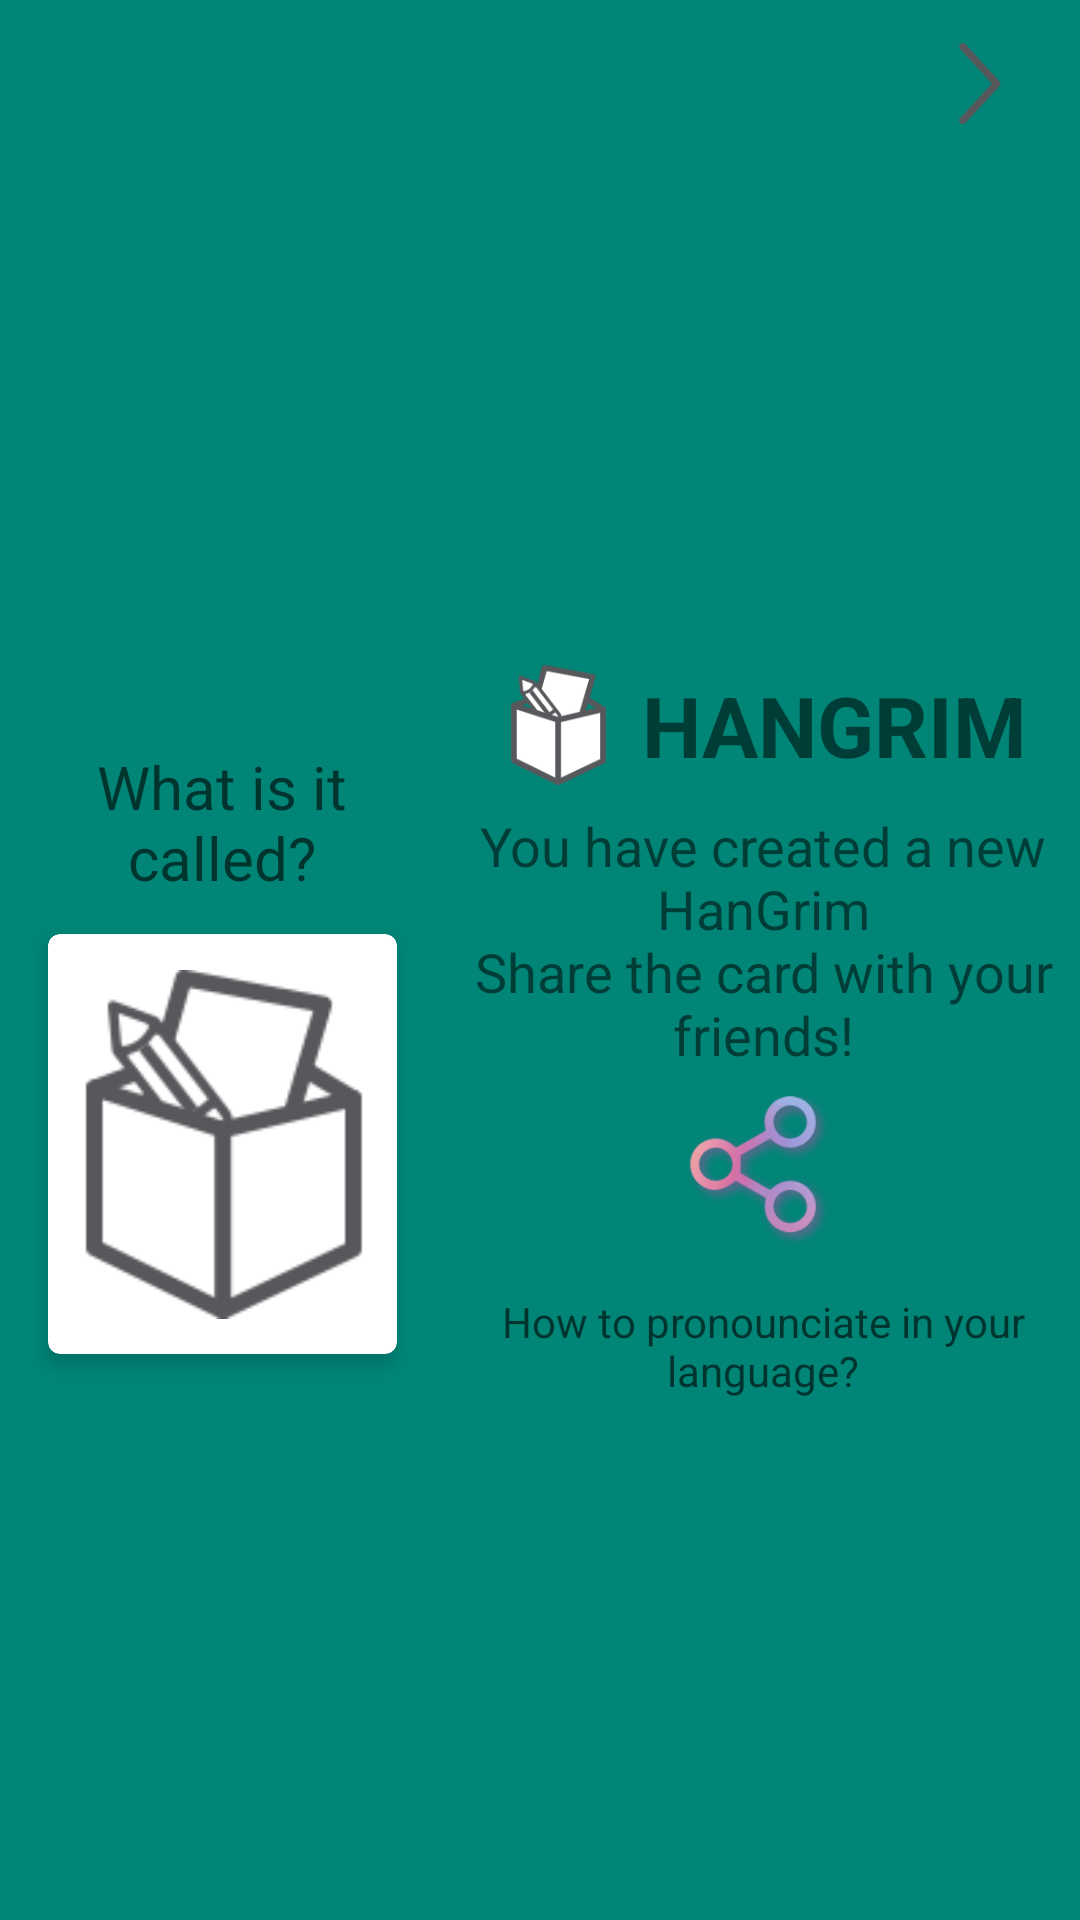

Here is an Android app screen rendered from its layout file. Give the layout XML and the strings, colors and styles it references.
<!-- AndroidManifest.xml: application theme AppTheme -->
<!-- res/layout/activity_drawing_preview.xml -->
<?xml version="1.0" encoding="utf-8"?>
<RelativeLayout
        xmlns:android="http://schemas.android.com/apk/res/android"
        xmlns:app="http://schemas.android.com/apk/res-auto"
        xmlns:tools="http://schemas.android.com/tools"
        android:layout_width="match_parent"
        android:layout_height="match_parent"
        android:background="@color/colorPrimary">
    <android.support.v7.widget.Toolbar
            android:layout_width="match_parent"
            android:layout_height="?android:attr/actionBarSize"
            android:id="@+id/toolbar">
        <include
                android:layout_width="match_parent"
                android:layout_height="?android:attr/actionBarSize"
                layout="@layout/toolbar_default_close" />
    </android.support.v7.widget.Toolbar>
    <View
            android:layout_width="match_parent"
            android:layout_height="3dp"
            android:background="@drawable/toolbar_dropshadow"
            android:layout_below="@id/toolbar"/>

    <LinearLayout
            android:layout_width="match_parent"
            android:layout_height="match_parent"
            android:orientation="horizontal"
            android:layout_below="@id/toolbar">
        <LinearLayout
                android:layout_width="match_parent"
                android:layout_height="match_parent"
                android:id="@+id/preview_col1"
                android:layout_weight="1"
                android:gravity="center"
                android:orientation="vertical">

            
            <EditText
                    android:layout_width="match_parent"
                    android:layout_height="wrap_content"
                    android:id="@+id/preview_title_editor"
                    android:background="@null"
                    android:textSize="20sp"
                    android:layout_marginBottom="8dp"
                    android:padding="4dp"
                    android:hint="@string/drawing_preview_input1"
                    android:visibility="visible"
                    android:gravity="center"/>

            <TextView
                    android:layout_width="match_parent"
                    android:layout_height="wrap_content"
                    android:id="@+id/preview_title_view"
                    android:text="@string/common_error"
                    android:textSize="22sp"
                    android:layout_marginBottom="8dp"
                    android:gravity="center"
                    android:visibility="gone"/>

            <android.support.v7.widget.CardView
                    android:layout_width="wrap_content"
                    android:layout_height="140dp"
                    android:id="@+id/preview_icon_cont"
                    app:cardCornerRadius="4dp"
                    app:cardElevation="4dp"
                    android:layout_marginStart="16dp"
                    android:layout_marginEnd="16dp">
                <ImageView
                        android:layout_width="match_parent"
                        android:layout_height="match_parent"
                        android:id="@+id/preview_image"
                        android:scaleType="centerInside"
                        android:src="@drawable/ic_main_icon"/>
            </android.support.v7.widget.CardView>
        </LinearLayout>

        <LinearLayout
                android:layout_width="match_parent"
                android:layout_height="match_parent"
                android:orientation="vertical"
                android:id="@+id/preview_col2"
                android:layout_weight="0.7"
                android:gravity="center">
            <LinearLayout
                    android:layout_width="wrap_content"
                    android:layout_height="wrap_content"
                    android:orientation="horizontal"
                    android:id="@+id/preview_logo_cont"
                    android:layout_marginTop="32dp"
                    android:gravity="center">
                <ImageView
                        android:layout_width="40dp"
                        android:layout_height="40dp"
                        android:id="@+id/ic_preview_hgicon"
                        android:src="@drawable/ic_main_icon"
                        android:layout_marginEnd="8dp"/>
                <TextView
                        android:layout_width="match_parent"
                        android:layout_height="wrap_content"
                        android:id="@+id/preview_logo"
                        android:text="@string/app_name_upper"
                        android:gravity="center"
                        android:textSize="28sp"
                        android:textColor="@color/preview_text_color"
                        android:textStyle="bold"/>
            </LinearLayout>

            <TextView
                    android:layout_width="match_parent"
                    android:layout_height="wrap_content"
                    android:id="@+id/preview_content"
                    android:layout_margin="8dp"
                    app:layout_constraintTop_toBottomOf="@id/preview_logo_cont"
                    android:text="@string/drawing_preview_content"
                    android:gravity="center"
                    android:textSize="18sp"
                    android:textColor="@color/preview_text_color" />

            <ImageButton
                    android:layout_width="50dp"
                    android:layout_height="50dp"
                    android:id="@+id/preview_share_image"
                    android:layout_marginBottom="8dp"
                    android:background="@null"
                    android:src="@drawable/ic_share"
                    android:scaleType="centerInside"/>

            <RelativeLayout
                    android:layout_width="match_parent"
                    android:layout_height="wrap_content"
                    app:layout_constraintBottom_toBottomOf="parent"
                    android:id="@+id/preview_comment_cont"
                    android:layout_marginBottom="32dp"
                    android:layout_marginStart="8dp"
                    android:layout_marginEnd="8dp">
                
                <EditText
                        android:layout_width="match_parent"
                        android:layout_height="wrap_content"
                        android:id="@+id/preview_comment_editor"
                        android:background="@null"
                        android:textSize="14sp"
                        android:padding="8dp"
                        android:gravity="center"
                        android:hint="@string/drawing_preview_input2"
                        android:visibility="visible"/>

                <TextView
                        android:layout_width="match_parent"
                        android:layout_height="wrap_content"
                        android:id="@+id/preview_comment_view"
                        android:text="@string/common_error"
                        android:gravity="center"
                        android:textSize="18sp"
                        android:visibility="gone"/>
            </RelativeLayout>
        </LinearLayout>
    </LinearLayout>
</RelativeLayout>
<!-- res/layout/toolbar_default_close.xml (included above) -->
<?xml version="1.0" encoding="utf-8"?>
<RelativeLayout xmlns:android="http://schemas.android.com/apk/res/android"
    android:layout_width="match_parent"
    android:layout_height="?android:attr/actionBarSize">
    <ImageButton
        android:layout_width="35dp"
        android:layout_height="35dp"
        android:id="@+id/toolbar_default_close"
        android:background="@null"
        android:padding="4dp"
        android:src="@drawable/ic_hgpaint_action_next"
        android:scaleType="centerInside"
        android:layout_gravity="end"
        android:layout_marginEnd="16dp"
        android:layout_alignParentEnd="true"
        android:layout_centerVertical="true"/>
</RelativeLayout>
<!-- resources referenced by this layout -->
<resources>
  <color name="colorPrimary">#008577</color>
  <!-- drawable ic_hgpaint_action_next: png bitmap (drawable, 5025 bytes) -->
  <!-- drawable ic_main_icon: png bitmap (drawable, 8171 bytes) -->
  <!-- drawable ic_share: png bitmap (drawable, 22877 bytes) -->
  <string name="app_name_upper">HANGRIM</string>
  <string name="common_error">An error occurred.</string>
  <string name="drawing_preview_content">You have created a new HanGrim\nShare the card with your friends!</string>
  <string name="drawing_preview_input1">What is it called?</string>
  <string name="drawing_preview_input2">How to pronounciate in your language?</string>
  <style name="AppTheme" parent="Theme.AppCompat.Light.DarkActionBar">
          
          <item name="colorPrimary">@color/colorPrimary</item>
          <item name="colorPrimaryDark">@color/colorPrimaryDark</item>
          <item name="colorAccent">@color/colorAccent</item>
      </style>
  <color name="colorPrimaryDark">#00574B</color>
  <color name="colorAccent">#D81B60</color>
</resources>
